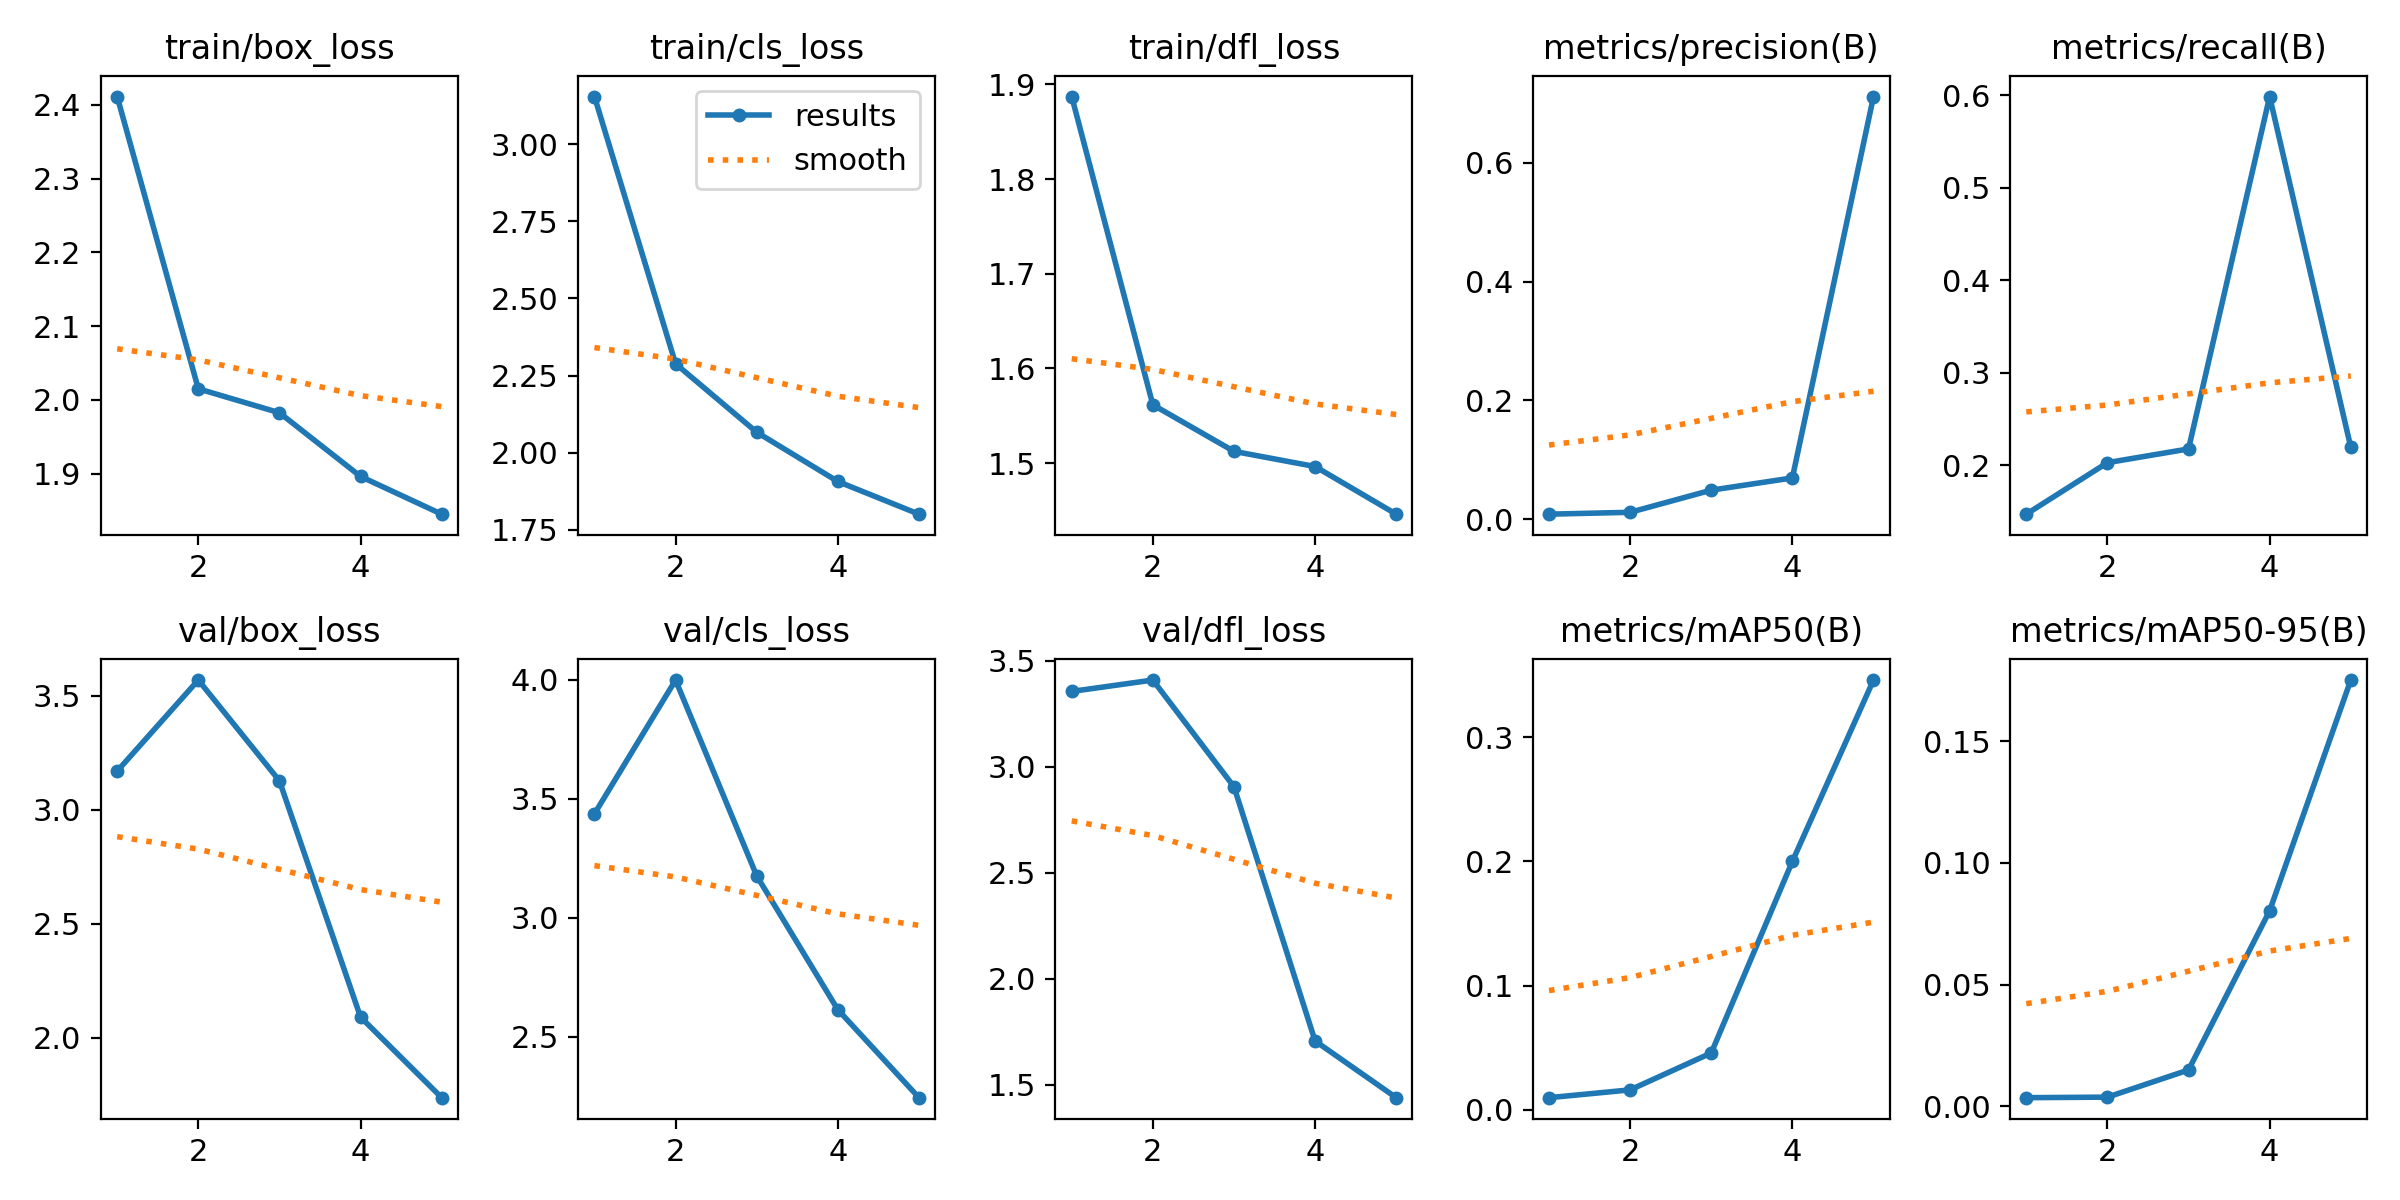

The file beside this chart, header and first rows:
epoch, time, train/box_loss, train/cls_loss, train/dfl_loss, metrics/precision(B), metrics/recall(B), metrics/mAP50(B), metrics/mAP50-95(B), val/box_loss, val/cls_loss, val/dfl_loss, lr/pg0, lr/pg1, lr/pg2
1, 19.99, 2.411, 3.154, 1.887, 0.00831, 0.1471, 0.00984, 0.0036, 3.169, 3.437, 3.356, 0.08614, 0.00014, 0.00014
2, 31.99, 2.015, 2.288, 1.562, 0.01146, 0.2028, 0.01611, 0.00382, 3.568, 3.999, 3.409, 0.07123, 0.0002326, 0.0002326
3, 43.23, 1.982, 2.067, 1.512, 0.04874, 0.2176, 0.04582, 0.01498, 3.127, 3.176, 2.906, 0.05627, 0.0002658, 0.0002658
4, 53.39, 1.896, 1.907, 1.496, 0.06934, 0.5984, 0.2, 0.08037, 2.091, 2.613, 1.707, 0.04124, 0.0002395, 0.0002395
5, 63.06, 1.845, 1.801, 1.446, 0.7114, 0.2194, 0.3459, 0.1752, 1.739, 2.243, 1.439, 0.02615, 0.0001539, 0.0001539
